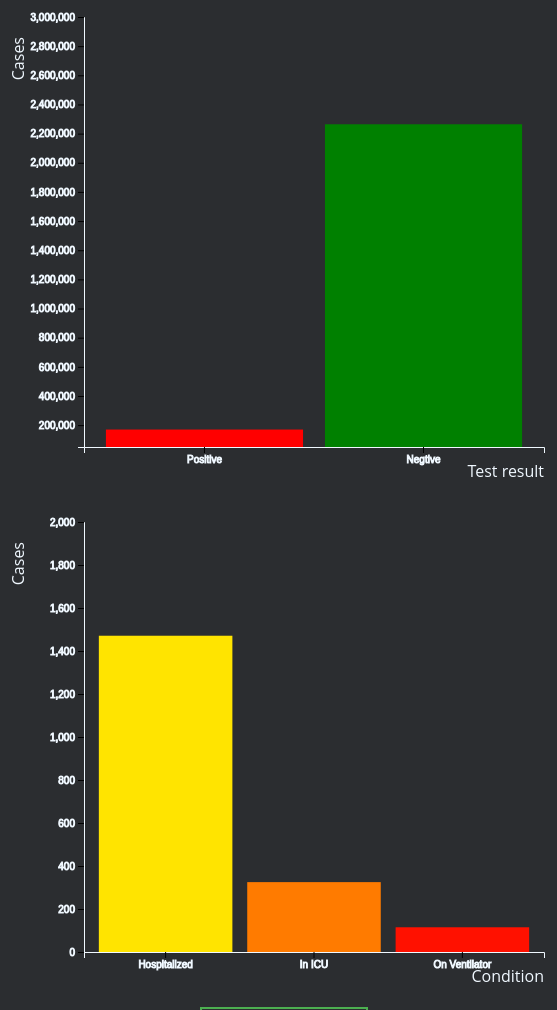
D3 v4 page, settled after 480 driven frames (8 s of simulated time); the page loaded 2 data file(s).


// ── scripts/illinois-results-hospital-stats.js
let capMap = {'hospitalizedCurrently': 'Hospitalized', 'inIcuCurrently': 'In ICU', 'onVentilatorCurrently': 'On Ventilator'}
let testMap = {'positive': 'Positive', 'negative': 'Negtive'}
let colorMap = {'Hospitalized': "#FFE400", "In ICU": "#FF7B00", "On Ventilator": "#FF1100"}

let margin = {top: 20, right: 20, bottom: 50, left: 80},
    width = 560 - margin.left - margin.right,
    height = 500 - margin.top - margin.bottom;

let x_1 = d3.scaleBand()
            .range([0, width])
            .padding(0.1);
let y_1 = d3.scaleLinear()
            .range([height, 0]);

let x_12 = d3.scaleBand()
          .range([0, width])
          .padding(0.1);
let y_12 = d3.scaleLinear()
          .range([height, 0]);
          
let svg = d3.select("#slide3-2")
            .append("svg")
            .attr("width", width + margin.left + margin.right)
            .attr("height", height + margin.top + margin.bottom)
            .append("g")
            .attr("transform", "translate(" + margin.left + "," + margin.top + ")");

let svg2 = d3.select("#slide3-2")
             .append("svg")
             .attr("width", width + margin.left + margin.right)
             .attr("height", height + margin.top + margin.bottom)
             .append("g")
             .attr("transform", "translate(" + margin.left + "," + margin.top + ")");

let div = d3.select("body")
            .append("div")	
            .attr("class", "tooltip")				
            .style("opacity", 0);

d3.csv("data/illinois-tests-results.csv", function(error, data) {

  data.forEach(function(d) {
    d.value = +d.value;
  });

  x_1.domain(data.map(function(d) { return testMap[d.attr]; }));
  y_1.domain([50000, 3000000])

  svg.selectAll(".bar")
     .data(data)
     .enter().append("rect")
      .attr("x", function(d) { return x_1(testMap[d.attr]); })
      .attr("width", x_1.bandwidth())
      .attr("y", function(d) { return y_1(d.value); })
      .attr("height", function(d) { return height - y_1(d.value); })
      .attr("fill", function(d) { return testMap[d.attr] == 'Positive' ? 'red' : 'green';})
      .on('mouseover', function (d){
                div.transition().duration(200).style("opacity", .9);
                div.html("<p> <b>" + "Count : " + d.value)
                .style("left", (d3.event.pageX) + "px")		
                .style("top", (d3.event.pageY - 28) + "px");})
       .on("mouseout", function(d) {		
                div.transition()		
                .duration(500)		
                .style("opacity", 0);});

  svg.append("g")
     .attr("transform", "translate(0," + height + ")")
     .attr('class', 'axisW')
     .attr('stroke', 'aliceblue')
     .call(d3.axisBottom(x_1));

  svg.append("g")
     .attr('class', 'axisW')
     .attr('stroke', 'aliceblue')
     .call(d3.axisLeft(y_1));

  svg.append("text")
     .attr("text-anchor", "end")
     .attr("x", width)
     .attr("y", height + margin.top + 10)
     .attr('fill', 'aliceblue')
     .text("Test result");

  svg.append("text")
     .attr("text-anchor", "end")
     .attr("transform", "rotate(-90)")
     .attr("y", -margin.left+20)
     .attr('fill', 'aliceblue')
     .attr("x", -margin.top)
     .text("Cases")

});

d3.csv("data/illinois-hospital-data.csv", function(error, data2) {

  data2.forEach(function(d) {
    d.value = +d.value;
  });
  

  x_12.domain(data2.map(function(d) { return  capMap[d.attr]; }));
  y_12.domain([0, 2000])

  svg2.selectAll(".bar")
      .data(data2)
      .enter()
      .append("rect")
      .attr("class", "bar")
      .attr("x", function(d) { return x_12(capMap[d.attr]); })
      .attr("width", x_12.bandwidth())
      .attr("y", function(d) { return y_12(d.value); })
      .attr('fill', function(d) { return colorMap[capMap[d.attr]]; })
      .attr("height", function(d) { return height - y_12(d.value); })
      .on('mouseover', function (d){
                div.transition().duration(200).style("opacity", .9);
                div.html("<p> <b>" + "Count : " + d.value)
                .style("left", (d3.event.pageX) + "px")		
                .style("top", (d3.event.pageY - 28) + "px");})
      .on("mouseout", function(d) {		
                div.transition()		
                .duration(500)		
                .style("opacity", 0);});

  svg2.append("g")
      .attr("transform", "translate(0," + height + ")")
      .attr('class', 'axisW')
      .attr('stroke', 'aliceblue')
      .call(d3.axisBottom(x_12));

  svg2.append("g")
      .attr('class', 'axisW')
      .attr('stroke', 'aliceblue')
      .call(d3.axisLeft(y_12));

  svg2.append("text")
      .attr("text-anchor", "end")
      .attr("x", width)
      .attr("y", height + margin.top + 10)
      .attr('fill', 'aliceblue')
      .text("Condition");

  svg2.append("text")
      .attr("text-anchor", "end")
      .attr("transform", "rotate(-90)")
      .attr("y", -margin.left+20)
      .attr('fill', 'aliceblue')
      .attr("x", -margin.top)
      .text("Cases")

});

### data: data/illinois-hospital-data.csv
attr, value
hospitalizedCurrently, 1471
inIcuCurrently, 325
onVentilatorCurrently, 115

### data: data/illinois-tests-results.csv
attr, value
positive, 169699
negative, 2264066